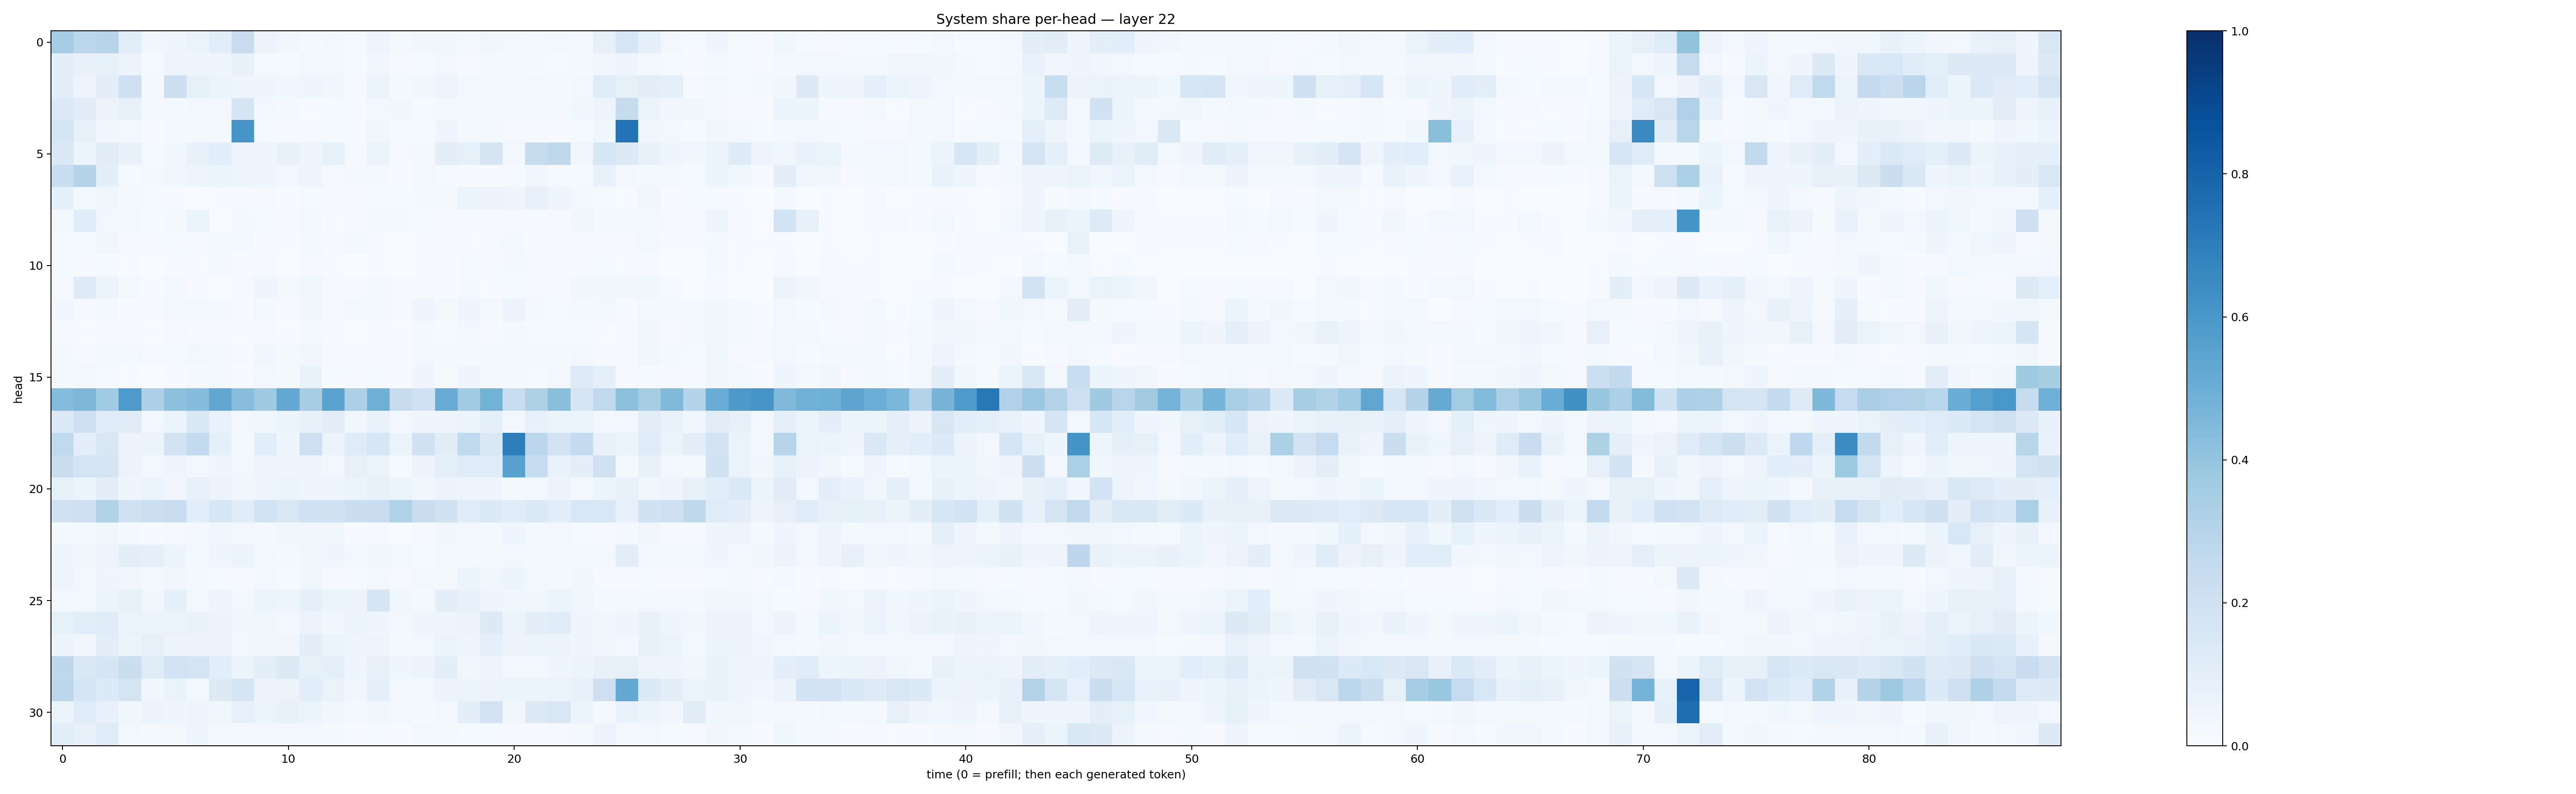

The file beside this chart, header and first rows:
0.34919748, 0.2787987, 0.29521558, 0.10783758, 0.031627364, 0.043613717, 0.06308775, 0.10768049, 0.22871996, 0.056084536, 0.031790826, 0.022020997, 0.02732053, 0.014663839, 0.048888765, 0.01604702, 0.03232937, 0.033579618, 0.018668413, 0.038869303, 0.028670128, 0.022051226, 0.02628624, 0.022108782
0.09695, 0.07151, 0.084, 0.05725, 0.01358, 0.04854, 0.0426, 0.04685, 0.07449, 0.0137, 0.01484, 0.02492, 0.02402, 0.01338, 0.03501, 0.0104, 0.01218, 0.02381, 0.01046, 0.02086, 0.01825, 0.02066, 0.01524, 0.01805
0.09379, 0.04703, 0.09406, 0.2058, 0.01676, 0.2175, 0.08554, 0.06224, 0.04049, 0.04544, 0.03722, 0.04342, 0.03382, 0.009169, 0.06289, 0.01701, 0.03336, 0.05069, 0.02723, 0.01939, 0.02261, 0.0288, 0.02242, 0.03088
0.1386, 0.111, 0.05482, 0.0798, 0.01701, 0.02164, 0.02653, 0.02365, 0.1686, 0.02692, 0.02237, 0.006576, 0.01529, 0.00698, 0.02813, 0.03414, 0.01549, 0.01697, 0.01836, 0.02519, 0.02427, 0.02594, 0.01658, 0.03709
0.1651, 0.08399, 0.03136, 0.03016, 0.005503, 0.02395, 0.022, 0.02342, 0.6077, 0.0153, 0.01172, 0.008097, 0.01385, 0.004888, 0.034, 0.01259, 0.01317, 0.03932, 0.01619, 0.02251, 0.009257, 0.01086, 0.007665, 0.01222
0.144, 0.06247, 0.1108, 0.07682, 0.01359, 0.03831, 0.0707, 0.1081, 0.04436, 0.04977, 0.07226, 0.04606, 0.08429, 0.01047, 0.06549, 0.009927, 0.02302, 0.09854, 0.08323, 0.1647, 0.02977, 0.2454, 0.2696, 0.03298
0.2306, 0.299, 0.09955, 0.01446, 0.01615, 0.03724, 0.04855, 0.05227, 0.04991, 0.04058, 0.02537, 0.04707, 0.008387, 0.01802, 0.01716, 0.00743, 0.03004, 0.01539, 0.005383, 0.00589, 0.01548, 0.0335, 0.01489, 0.01553
0.08777, 0.02157, 0.03852, 0.01943, 0.01518, 0.00763, 0.003838, 0.005589, 0.006084, 0.0082, 0.004302, 0.01274, 0.009715, 0.0112, 0.01308, 0.0135, 0.01578, 0.01903, 0.06221, 0.05528, 0.04477, 0.08148, 0.04311, 0.01629
0.0273, 0.1141, 0.0297, 0.02643, 0.01173, 0.02316, 0.05118, 0.001474, 0.0219, 0.01409, 0.009685, 0.01717, 0.004149, 0.01048, 0.01612, 0.01767, 0.01354, 0.008802, 0.009956, 0.007858, 0.008188, 0.008512, 0.01039, 0.03506
0.01173, 0.01509, 0.03433, 0.01042, 0.008856, 0.01276, 0.009305, 0.03052, 0.02277, 0.005036, 0.007777, 0.01646, 0.008092, 0.01649, 0.007173, 0.003875, 0.006583, 0.007027, 0.006901, 0.009197, 0.02655, 0.00778, 0.005077, 0.008453
0.01509, 0.009092, 0.0121, 0.00492, 0.002434, 0.003909, 0.00407, 0.01801, 0.005097, 0.00811, 0.003279, 0.009726, 0.006354, 0.001792, 0.004386, 0.0009928, 0.004349, 0.006834, 0.01272, 0.006312, 0.0177, 0.01067, 0.004564, 0.004602
0.008062, 0.1238, 0.05398, 0.02325, 0.007627, 0.0176, 0.009727, 0.003512, 0.00787, 0.0449, 0.02037, 0.03613, 0.008416, 0.009923, 0.01618, 0.01007, 0.01048, 0.005456, 0.01869, 0.005928, 0.01464, 0.008475, 0.008951, 0.03248
0.03128, 0.01038, 0.02167, 0.007239, 0.007984, 0.02591, 0.02608, 0.01854, 0.004739, 0.02085, 0.008059, 0.03329, 0.01062, 0.02356, 0.0181, 0.009023, 0.04217, 0.02284, 0.04394, 0.01792, 0.05813, 0.02245, 0.012, 0.01755
0.01077, 0.005492, 0.007726, 0.006151, 0.005643, 0.01007, 0.006107, 0.01122, 0.005914, 0.008459, 0.00594, 0.01776, 0.01127, 0.00337, 0.009516, 0.007572, 0.01611, 0.01209, 0.02766, 0.01155, 0.02072, 0.01375, 0.01474, 0.01434
0.01905, 0.008927, 0.02046, 0.01688, 0.009689, 0.01428, 0.02611, 0.01824, 0.009893, 0.03776, 0.01769, 0.03246, 0.0105, 0.009722, 0.009101, 0.005189, 0.0253, 0.02289, 0.02096, 0.01664, 0.02015, 0.0172, 0.01774, 0.02805
0.02065, 0.01763, 0.01293, 0.005093, 0.003293, 0.007273, 0.01722, 0.0252, 0.004503, 0.02557, 0.01763, 0.06758, 0.01211, 0.01125, 0.01511, 0.007429, 0.04341, 0.01411, 0.04107, 0.0214, 0.01933, 0.01428, 0.02954, 0.1243
0.4362, 0.4566, 0.3667, 0.5895, 0.327, 0.417, 0.4361, 0.5295, 0.4272, 0.3681, 0.5234, 0.3494, 0.5474, 0.326, 0.4918, 0.2365, 0.2027, 0.5101, 0.3637, 0.4795, 0.231, 0.3222, 0.4232, 0.1716
0.1354, 0.21, 0.1161, 0.1113, 0.03057, 0.05908, 0.1484, 0.06749, 0.0282, 0.03689, 0.05862, 0.07415, 0.1028, 0.03571, 0.06933, 0.03067, 0.04358, 0.04314, 0.05861, 0.09281, 0.02717, 0.07388, 0.06098, 0.05136
0.2622, 0.09987, 0.1516, 0.05585, 0.06018, 0.1813, 0.2578, 0.08992, 0.01984, 0.1065, 0.04307, 0.2125, 0.05818, 0.1178, 0.1563, 0.06371, 0.1884, 0.1127, 0.2626, 0.1455, 0.6987, 0.2804, 0.1797, 0.2571
0.2201, 0.1755, 0.1682, 0.05493, 0.02591, 0.04203, 0.0251, 0.04168, 0.02751, 0.03912, 0.04341, 0.04524, 0.0294, 0.08084, 0.06591, 0.01446, 0.05767, 0.09166, 0.1211, 0.1177, 0.5561, 0.2382, 0.06887, 0.0946
0.08389, 0.06109, 0.09663, 0.04103, 0.05952, 0.03296, 0.08061, 0.05615, 0.0332, 0.04111, 0.06061, 0.04674, 0.0412, 0.06005, 0.07553, 0.05245, 0.03278, 0.05602, 0.04351, 0.04113, 0.01709, 0.03114, 0.05725, 0.01981
0.1984, 0.2073, 0.312, 0.1955, 0.2172, 0.2271, 0.1058, 0.1588, 0.1154, 0.1837, 0.151, 0.2029, 0.193, 0.2223, 0.2298, 0.3196, 0.2243, 0.1906, 0.1137, 0.1352, 0.1171, 0.1406, 0.1064, 0.1562
0.01634, 0.0157, 0.03646, 0.0214, 0.005067, 0.009407, 0.01674, 0.03852, 0.02757, 0.02161, 0.03552, 0.03421, 0.03662, 0.004726, 0.01137, 0.002554, 0.008748, 0.03141, 0.02628, 0.01669, 0.04554, 0.01973, 0.02439, 0.01547
0.04799, 0.03525, 0.0472, 0.1003, 0.08963, 0.05355, 0.01621, 0.0404, 0.06241, 0.02935, 0.01943, 0.0348, 0.04175, 0.02502, 0.0323, 0.03033, 0.01539, 0.02508, 0.01977, 0.02068, 0.02827, 0.02214, 0.02996, 0.02451
0.04929, 0.02896, 0.04364, 0.03314, 0.02029, 0.03514, 0.01573, 0.01231, 0.008695, 0.02439, 0.01218, 0.03895, 0.01022, 0.01174, 0.02536, 0.01156, 0.02614, 0.02133, 0.06153, 0.03832, 0.05241, 0.0235, 0.01681, 0.03218
0.02749, 0.02447, 0.05361, 0.08495, 0.03207, 0.08925, 0.02668, 0.04704, 0.0287, 0.05353, 0.05036, 0.08731, 0.05383, 0.05826, 0.1688, 0.03753, 0.02001, 0.1003, 0.07505, 0.04804, 0.03534, 0.0341, 0.05079, 0.03396
0.08327, 0.1063, 0.1206, 0.06386, 0.06572, 0.06487, 0.0688, 0.05842, 0.0334, 0.03321, 0.0269, 0.05762, 0.03379, 0.05334, 0.04296, 0.02695, 0.04221, 0.03917, 0.05485, 0.1325, 0.06096, 0.09658, 0.1134, 0.04369
0.05583, 0.0347, 0.1048, 0.06221, 0.0785, 0.05535, 0.05802, 0.05798, 0.03121, 0.03451, 0.03226, 0.0961, 0.05442, 0.04603, 0.04925, 0.02102, 0.02747, 0.06008, 0.04406, 0.09054, 0.05828, 0.05116, 0.05739, 0.04473
0.2767, 0.147, 0.1698, 0.2252, 0.1195, 0.1805, 0.178, 0.1056, 0.05963, 0.09676, 0.1288, 0.08257, 0.09283, 0.04561, 0.08073, 0.04218, 0.05653, 0.0948, 0.03795, 0.04746, 0.02714, 0.02525, 0.03976, 0.05432
0.28, 0.1664, 0.133, 0.1726, 0.03762, 0.06315, 0.03055, 0.1264, 0.1643, 0.05576, 0.05504, 0.1055, 0.06258, 0.03229, 0.09072, 0.02824, 0.02903, 0.05798, 0.05888, 0.05479, 0.05943, 0.05114, 0.06316, 0.07613
0.06366, 0.1177, 0.07419, 0.03651, 0.05722, 0.04674, 0.04858, 0.03838, 0.08003, 0.05195, 0.07283, 0.05457, 0.03173, 0.02325, 0.03393, 0.02078, 0.02115, 0.02469, 0.1015, 0.1822, 0.03205, 0.1259, 0.1505, 0.05134
0.108, 0.08159, 0.1199, 0.0255, 0.01709, 0.01951, 0.03923, 0.02835, 0.02179, 0.03014, 0.0265, 0.02916, 0.01598, 0.004812, 0.01263, 0.007693, 0.025, 0.02167, 0.01222, 0.01376, 0.007818, 0.007658, 0.01013, 0.01803
